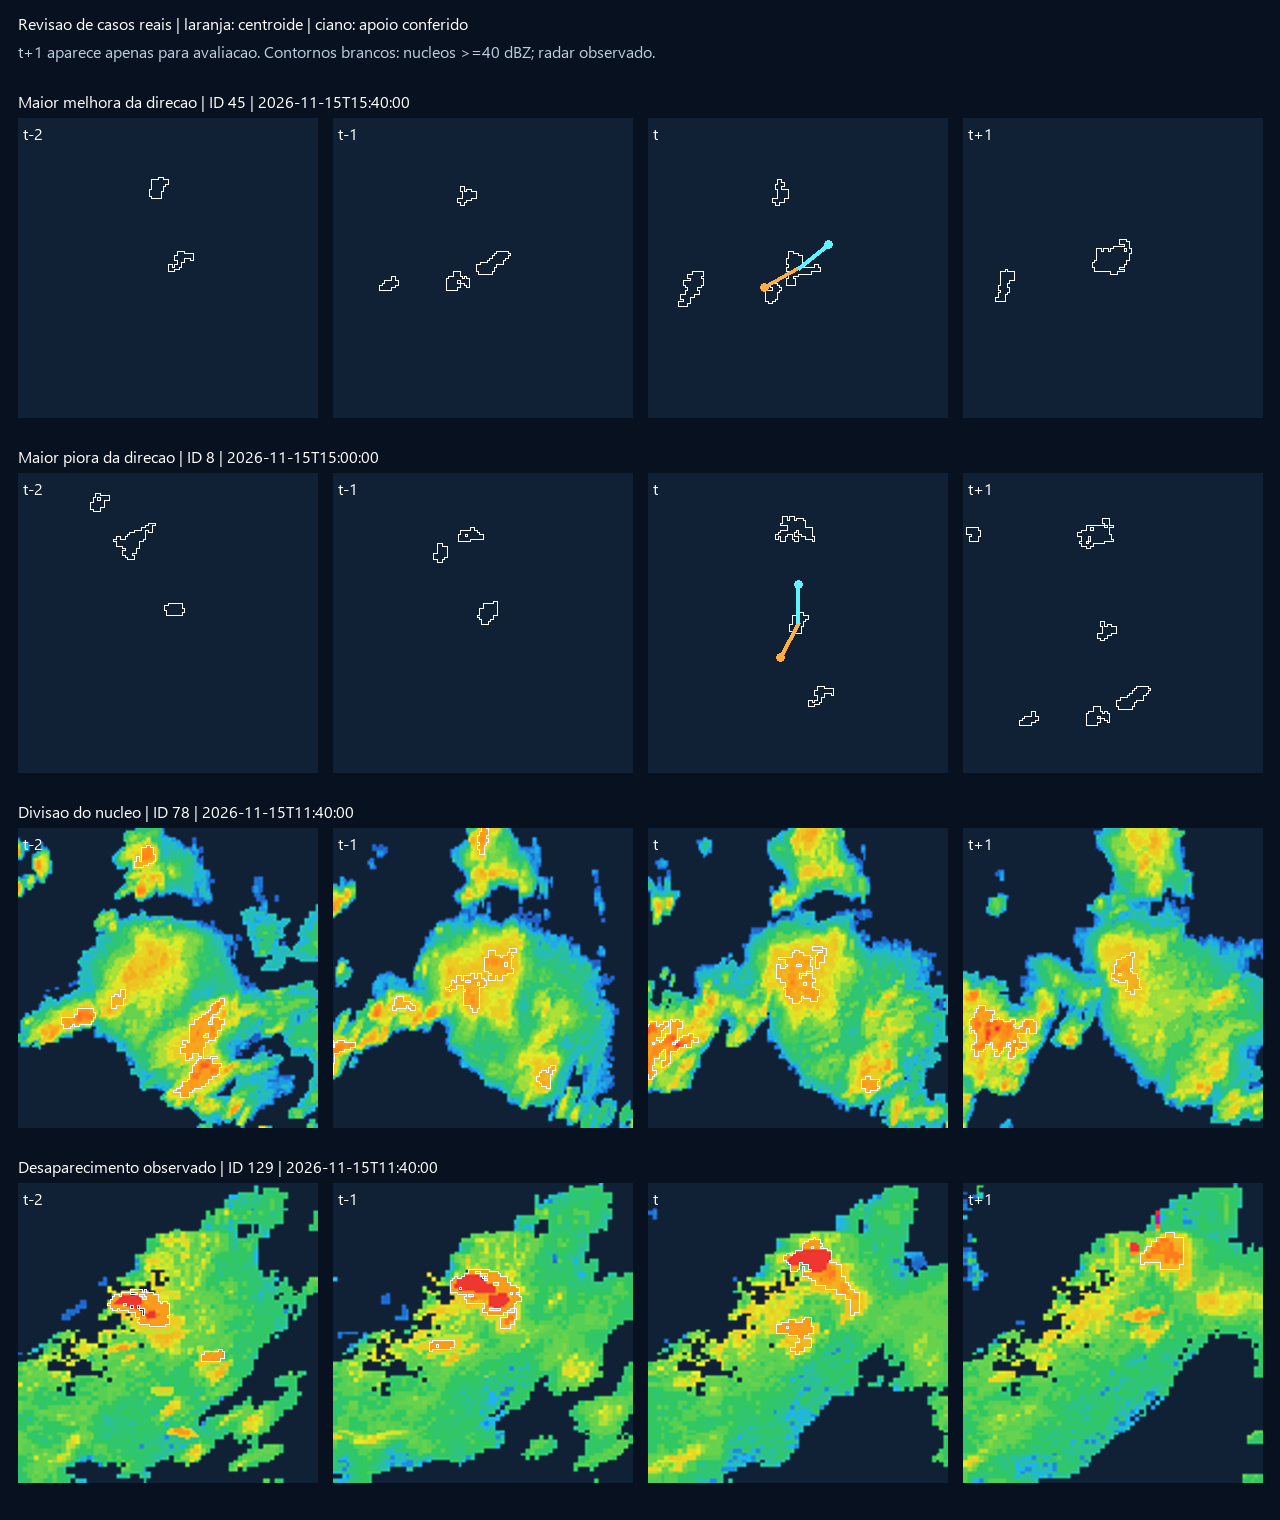

The data file committed next to this chart (first rows):
case, timestamp, cell_id, track_uid, core_id, centroid_angle_deg, support_angle_deg
Maior melhora da direcao, 2026-11-15T15:40:00, 19, 452, 45, 117.5, 54.51
Maior piora da direcao, 2026-11-15T15:00:00, 24, 242, 8, 11.33, 142.1
Divisao do nucleo, 2026-11-15T11:40:00, 45, 78, 78, , 
Desaparecimento observado, 2026-11-15T11:40:00, 66, 129, 129, , 
